The GitHub repository Hartinidamanik/OilPalm_Research contains a labelled image folder "oil_palm_fruit" with 4 categories: overripe, ripe, underripe, unripe. Examples follow, each with its label.

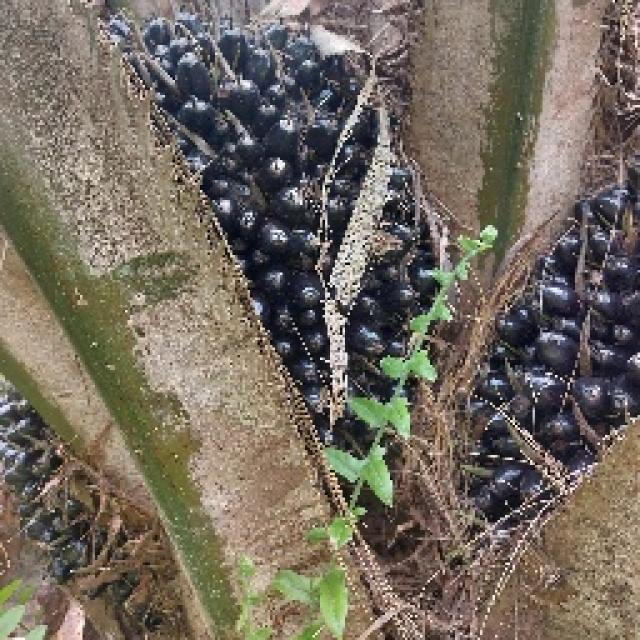
Label: unripe

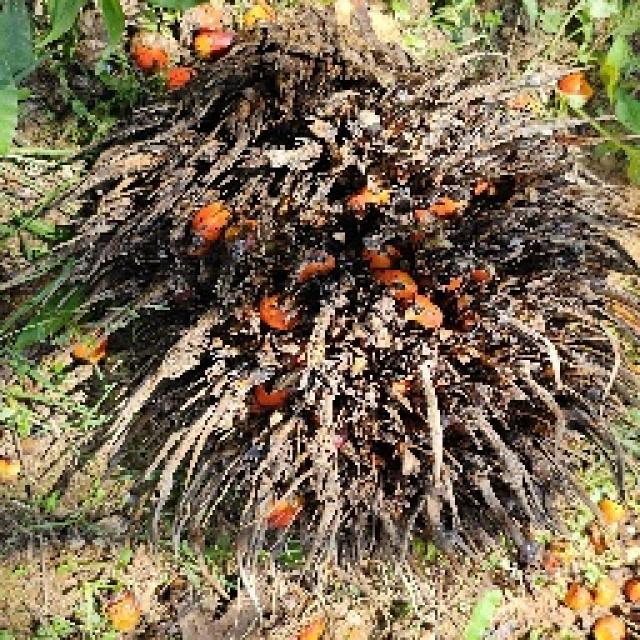
Label: overripe

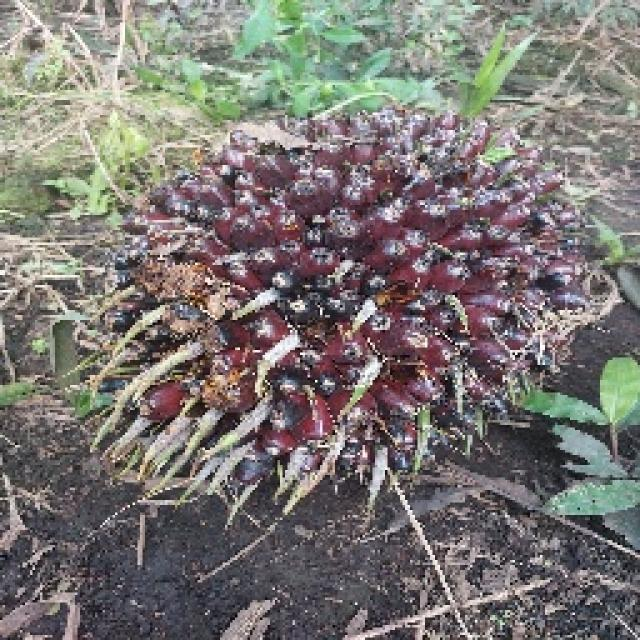
Label: underripe

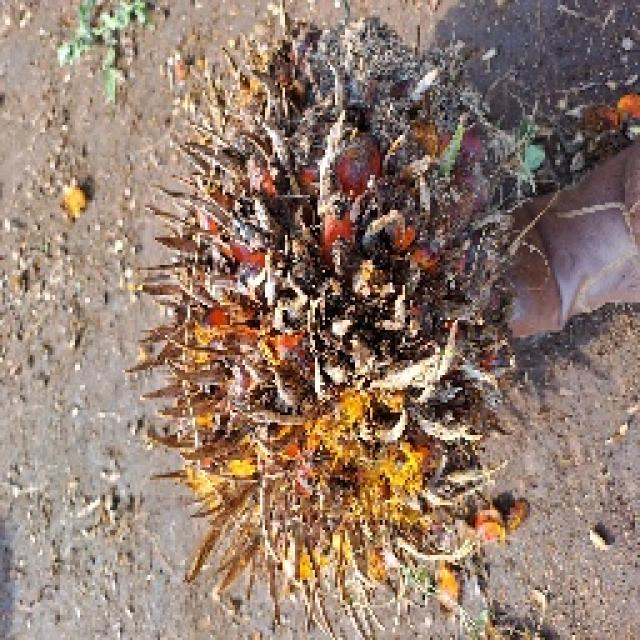
Label: ripe

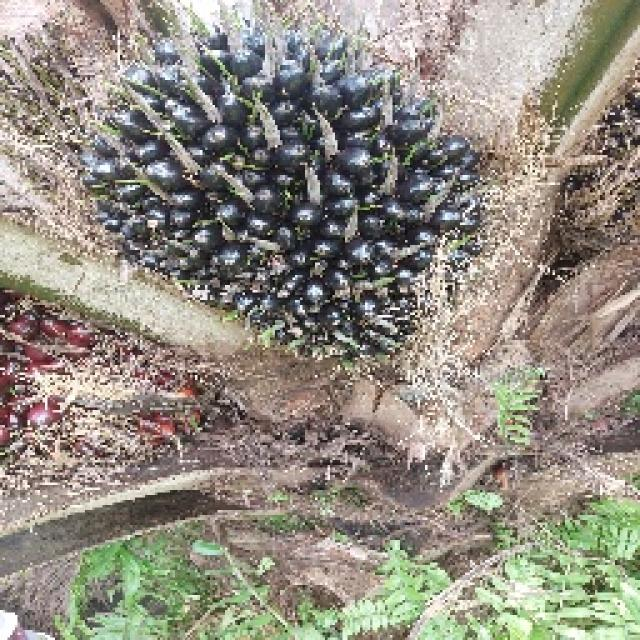
Label: unripe

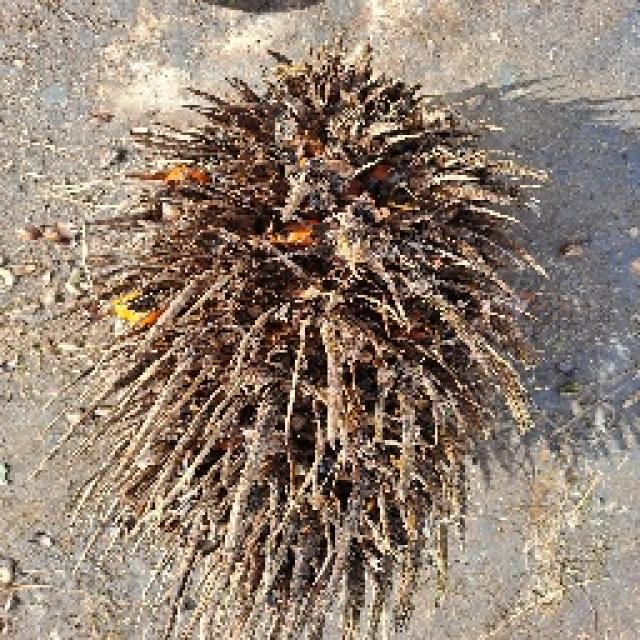
Label: overripe
